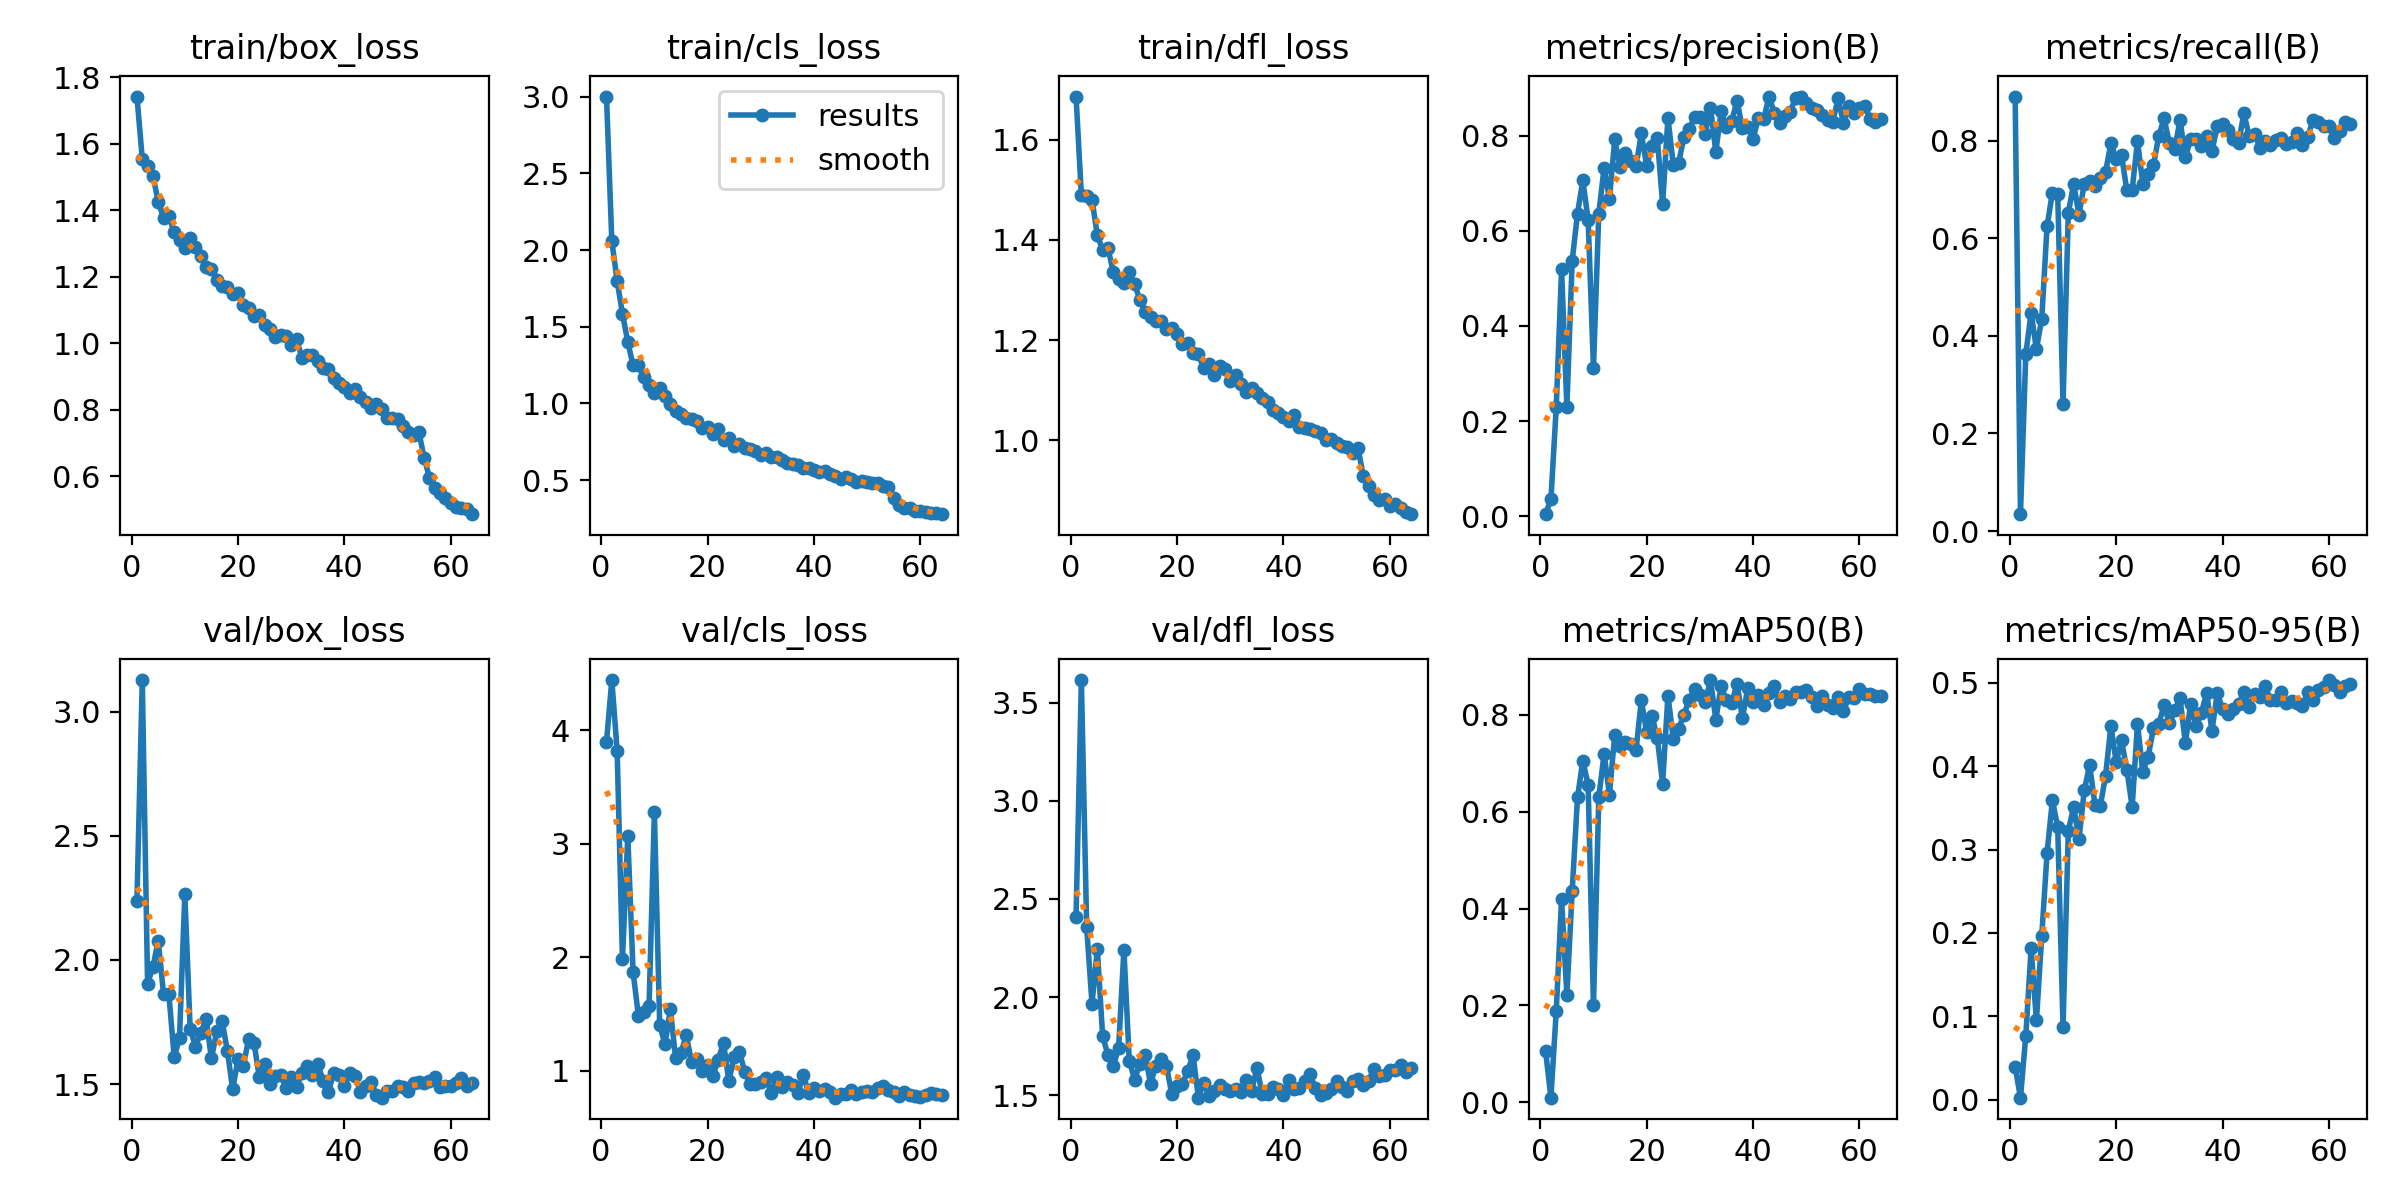

The file beside this chart, header and first rows:
epoch, train/box_loss, train/cls_loss, train/dfl_loss, metrics/precision(B), metrics/recall(B), metrics/mAP50(B), metrics/mAP50-95(B), val/box_loss, val/cls_loss, val/dfl_loss, lr/pg0, lr/pg1, lr/pg2
1, 1.742, 3.001, 1.686, 0.00415, 0.8902, 0.1051, 0.03953, 2.239, 3.899, 2.408, 0.00064, 0.00064, 0.00064
2, 1.555, 2.059, 1.49, 0.03555, 0.03455, 0.00918, 0.0025, 3.127, 4.444, 3.615, 0.00128, 0.00128, 0.00128
3, 1.532, 1.799, 1.487, 0.2286, 0.3618, 0.1878, 0.07662, 1.904, 3.822, 2.356, 0.001899, 0.001899, 0.001899
4, 1.504, 1.585, 1.48, 0.5187, 0.4471, 0.4196, 0.1816, 1.972, 1.985, 1.967, 0.001907, 0.001907, 0.001907
5, 1.425, 1.401, 1.41, 0.2302, 0.3726, 0.2219, 0.0952, 2.076, 3.072, 2.243, 0.001876, 0.001876, 0.001876
6, 1.377, 1.248, 1.379, 0.5373, 0.4344, 0.4361, 0.1964, 1.863, 1.872, 1.8, 0.001845, 0.001845, 0.001845
7, 1.382, 1.249, 1.385, 0.6362, 0.624, 0.6294, 0.2955, 1.862, 1.484, 1.705, 0.001814, 0.001814, 0.001814
8, 1.333, 1.17, 1.335, 0.7061, 0.6934, 0.7056, 0.3592, 1.61, 1.52, 1.648, 0.001783, 0.001783, 0.001783
9, 1.312, 1.117, 1.321, 0.6227, 0.6911, 0.6548, 0.3273, 1.685, 1.569, 1.74, 0.001752, 0.001752, 0.001752
10, 1.285, 1.07, 1.314, 0.3119, 0.2607, 0.2006, 0.08751, 2.266, 3.277, 2.241, 0.001722, 0.001722, 0.001722
11, 1.317, 1.101, 1.335, 0.6361, 0.6524, 0.6298, 0.3228, 1.724, 1.403, 1.676, 0.001691, 0.001691, 0.001691
12, 1.289, 1.048, 1.312, 0.7329, 0.7114, 0.7195, 0.351, 1.651, 1.233, 1.58, 0.00166, 0.00166, 0.00166
13, 1.261, 0.9973, 1.281, 0.6668, 0.6484, 0.6352, 0.3127, 1.706, 1.544, 1.659, 0.001629, 0.001629, 0.001629
14, 1.229, 0.9499, 1.256, 0.7921, 0.7114, 0.7587, 0.3711, 1.764, 1.109, 1.704, 0.001598, 0.001598, 0.001598
15, 1.223, 0.9324, 1.247, 0.7337, 0.7175, 0.7367, 0.4014, 1.603, 1.16, 1.558, 0.001567, 0.001567, 0.001567
16, 1.188, 0.9031, 1.238, 0.7631, 0.707, 0.7436, 0.3541, 1.713, 1.314, 1.65, 0.001536, 0.001536, 0.001536
17, 1.173, 0.901, 1.239, 0.7461, 0.7236, 0.7395, 0.3517, 1.756, 1.077, 1.687, 0.001505, 0.001505, 0.001505
18, 1.169, 0.8851, 1.222, 0.7352, 0.7358, 0.7272, 0.3887, 1.634, 1.107, 1.649, 0.001474, 0.001474, 0.001474
19, 1.148, 0.8415, 1.224, 0.8045, 0.7947, 0.83, 0.4483, 1.48, 0.9966, 1.505, 0.001443, 0.001443, 0.001443
20, 1.15, 0.8431, 1.213, 0.736, 0.7622, 0.7645, 0.4049, 1.6, 1.053, 1.547, 0.001412, 0.001412, 0.001412
21, 1.115, 0.8023, 1.192, 0.7775, 0.7703, 0.7982, 0.431, 1.574, 0.9563, 1.557, 0.001381, 0.001381, 0.001381
22, 1.106, 0.8306, 1.195, 0.7942, 0.6979, 0.7522, 0.396, 1.681, 1.098, 1.624, 0.00135, 0.00135, 0.00135
23, 1.082, 0.7632, 1.174, 0.6564, 0.6989, 0.6581, 0.351, 1.668, 1.247, 1.704, 0.001319, 0.001319, 0.001319
24, 1.085, 0.7752, 1.172, 0.8373, 0.7988, 0.84, 0.451, 1.529, 0.912, 1.487, 0.001288, 0.001288, 0.001288
25, 1.055, 0.7252, 1.143, 0.7392, 0.7114, 0.751, 0.3931, 1.581, 1.119, 1.561, 0.001257, 0.001257, 0.001257
26, 1.043, 0.7338, 1.152, 0.7421, 0.731, 0.7702, 0.4115, 1.501, 1.168, 1.498, 0.001227, 0.001227, 0.001227
27, 1.02, 0.7082, 1.13, 0.7965, 0.75, 0.8006, 0.4455, 1.533, 0.99, 1.52, 0.001196, 0.001196, 0.001196
28, 1.024, 0.7045, 1.148, 0.8141, 0.8089, 0.8307, 0.4507, 1.539, 0.8834, 1.552, 0.001165, 0.001165, 0.001165
29, 1.02, 0.692, 1.143, 0.8385, 0.8455, 0.8533, 0.4731, 1.486, 0.8853, 1.534, 0.001134, 0.001134, 0.001134
30, 0.9953, 0.6629, 1.117, 0.8391, 0.795, 0.8414, 0.4514, 1.527, 0.8976, 1.519, 0.001103, 0.001103, 0.001103
31, 1.013, 0.6756, 1.129, 0.804, 0.7825, 0.826, 0.4668, 1.487, 0.9398, 1.529, 0.001072, 0.001072, 0.001072
32, 0.9559, 0.6535, 1.112, 0.859, 0.8424, 0.872, 0.4812, 1.546, 0.8021, 1.517, 0.001041, 0.001041, 0.001041
33, 0.964, 0.6496, 1.097, 0.7658, 0.7663, 0.7904, 0.4276, 1.573, 0.9494, 1.576, 0.00101, 0.00101, 0.00101
34, 0.9644, 0.6296, 1.104, 0.8515, 0.8028, 0.8589, 0.4747, 1.536, 0.8594, 1.521, 0.0009791, 0.0009791, 0.0009791
35, 0.9457, 0.6122, 1.095, 0.8177, 0.8028, 0.8301, 0.4477, 1.582, 0.8984, 1.639, 0.0009481, 0.0009481, 0.0009481
36, 0.9259, 0.603, 1.085, 0.8311, 0.7899, 0.8252, 0.4638, 1.512, 0.8768, 1.507, 0.0009172, 0.0009172, 0.0009172
37, 0.9231, 0.5969, 1.076, 0.8733, 0.8089, 0.8642, 0.4876, 1.468, 0.8044, 1.504, 0.0008862, 0.0008862, 0.0008862
38, 0.8961, 0.5808, 1.06, 0.8154, 0.7785, 0.7934, 0.4425, 1.546, 0.9663, 1.544, 0.0008553, 0.0008553, 0.0008553
39, 0.8812, 0.5769, 1.054, 0.8176, 0.8293, 0.8548, 0.4876, 1.539, 0.8058, 1.529, 0.0008244, 0.0008244, 0.0008244
40, 0.8672, 0.5656, 1.047, 0.7936, 0.8333, 0.8266, 0.4687, 1.491, 0.8502, 1.501, 0.0007934, 0.0007934, 0.0007934
41, 0.8514, 0.5535, 1.038, 0.8365, 0.8215, 0.8419, 0.4627, 1.546, 0.8268, 1.58, 0.0007625, 0.0007625, 0.0007625
42, 0.8633, 0.5564, 1.051, 0.8346, 0.8028, 0.8202, 0.4684, 1.535, 0.8436, 1.531, 0.0007316, 0.0007316, 0.0007316
43, 0.8376, 0.5426, 1.027, 0.8822, 0.7947, 0.8456, 0.4745, 1.47, 0.8134, 1.536, 0.0007006, 0.0007006, 0.0007006
44, 0.8239, 0.5272, 1.024, 0.848, 0.8557, 0.8597, 0.4887, 1.491, 0.7636, 1.572, 0.0006697, 0.0006697, 0.0006697
45, 0.8039, 0.5092, 1.023, 0.8258, 0.8094, 0.8269, 0.4713, 1.509, 0.7972, 1.606, 0.0006387, 0.0006387, 0.0006387
46, 0.8174, 0.5179, 1.019, 0.8404, 0.8135, 0.8382, 0.486, 1.457, 0.7937, 1.535, 0.0006078, 0.0006078, 0.0006078
47, 0.8012, 0.5064, 1.014, 0.8504, 0.7855, 0.8336, 0.4827, 1.446, 0.8307, 1.502, 0.0005769, 0.0005769, 0.0005769
48, 0.7758, 0.4887, 1.001, 0.8794, 0.8001, 0.8465, 0.4957, 1.472, 0.7999, 1.513, 0.0005459, 0.0005459, 0.0005459
49, 0.775, 0.493, 1.003, 0.8816, 0.7906, 0.848, 0.4794, 1.471, 0.8128, 1.53, 0.000515, 0.000515, 0.000515
50, 0.7709, 0.4902, 0.9946, 0.8684, 0.8008, 0.8519, 0.4798, 1.494, 0.8209, 1.574, 0.0004841, 0.0004841, 0.0004841
51, 0.7506, 0.4795, 0.9886, 0.858, 0.8049, 0.8372, 0.4894, 1.488, 0.8164, 1.541, 0.0004531, 0.0004531, 0.0004531
52, 0.7319, 0.4778, 0.986, 0.8535, 0.7932, 0.8177, 0.4753, 1.474, 0.8478, 1.524, 0.0004222, 0.0004222, 0.0004222
53, 0.7231, 0.4608, 0.9755, 0.8432, 0.7967, 0.838, 0.4784, 1.506, 0.8695, 1.571, 0.0003912, 0.0003912, 0.0003912
54, 0.7323, 0.4546, 0.9854, 0.8322, 0.8163, 0.8213, 0.4761, 1.51, 0.8339, 1.583, 0.0003603, 0.0003603, 0.0003603
55, 0.655, 0.38, 0.9283, 0.8295, 0.7912, 0.8143, 0.4721, 1.506, 0.8116, 1.553, 0.0003294, 0.0003294, 0.0003294
56, 0.5944, 0.3348, 0.9093, 0.8785, 0.8083, 0.8378, 0.4887, 1.511, 0.7796, 1.573, 0.0002984, 0.0002984, 0.0002984
57, 0.5643, 0.317, 0.8898, 0.8256, 0.8415, 0.8078, 0.4798, 1.527, 0.8112, 1.634, 0.0002675, 0.0002675, 0.0002675
58, 0.5493, 0.3148, 0.8814, 0.8619, 0.8374, 0.837, 0.4911, 1.487, 0.7865, 1.596, 0.0002366, 0.0002366, 0.0002366
59, 0.5335, 0.2986, 0.8831, 0.8484, 0.8303, 0.8351, 0.4949, 1.494, 0.7782, 1.603, 0.0002056, 0.0002056, 0.0002056
60, 0.5182, 0.2987, 0.8695, 0.859, 0.8297, 0.8527, 0.5033, 1.494, 0.7705, 1.628, 0.0001747, 0.0001747, 0.0001747
... 4 more rows
